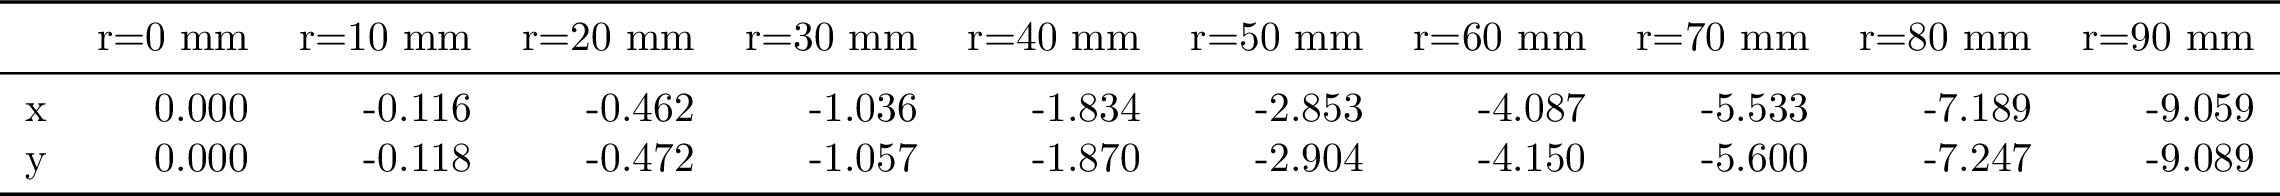

Values plotted in this chart, from the file beside it:
, r=0 mm, r=10 mm, r=20 mm, r=30 mm, r=40 mm, r=50 mm, r=60 mm, r=70 mm, r=80 mm, r=90 mm
x, 0.0, -0.1156, -0.4616, -1.036, -1.834, -2.853, -4.087, -5.533, -7.189, -9.059
y, 0.0, -0.1182, -0.4717, -1.057, -1.87, -2.904, -4.15, -5.6, -7.247, -9.089
